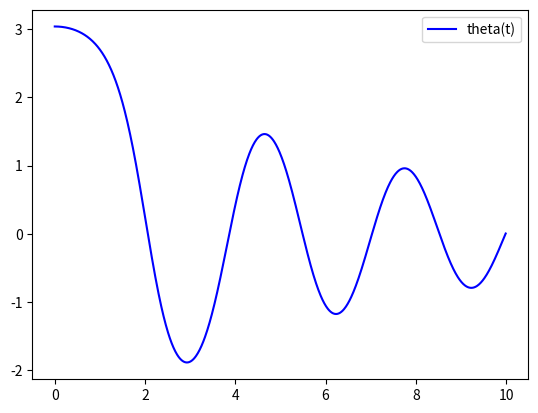

Source code (Python):
import numpy as np
from scipy.integrate import odeint
import matplotlib.pyplot as plt 
	
t = np.arange(0, 10, 0.01)

def diff_func(z, t): 
    theta, omega = z 
    
    dtheta_dt = omega

    domega_dt = - k * omega - c * np.sin(theta)

    return dtheta_dt, domega_dt
     
 

theta0 = np.pi - 0.1
omega0 = 0
 
z0 = theta0, omega0

k = 0.25
c = 5.0
 
sol = odeint(diff_func, z0, t)
 
plt.plot(t, sol[:, 0], 'b', label='theta(t)')
 
plt.legend()
plt.savefig('fig_1.png')
